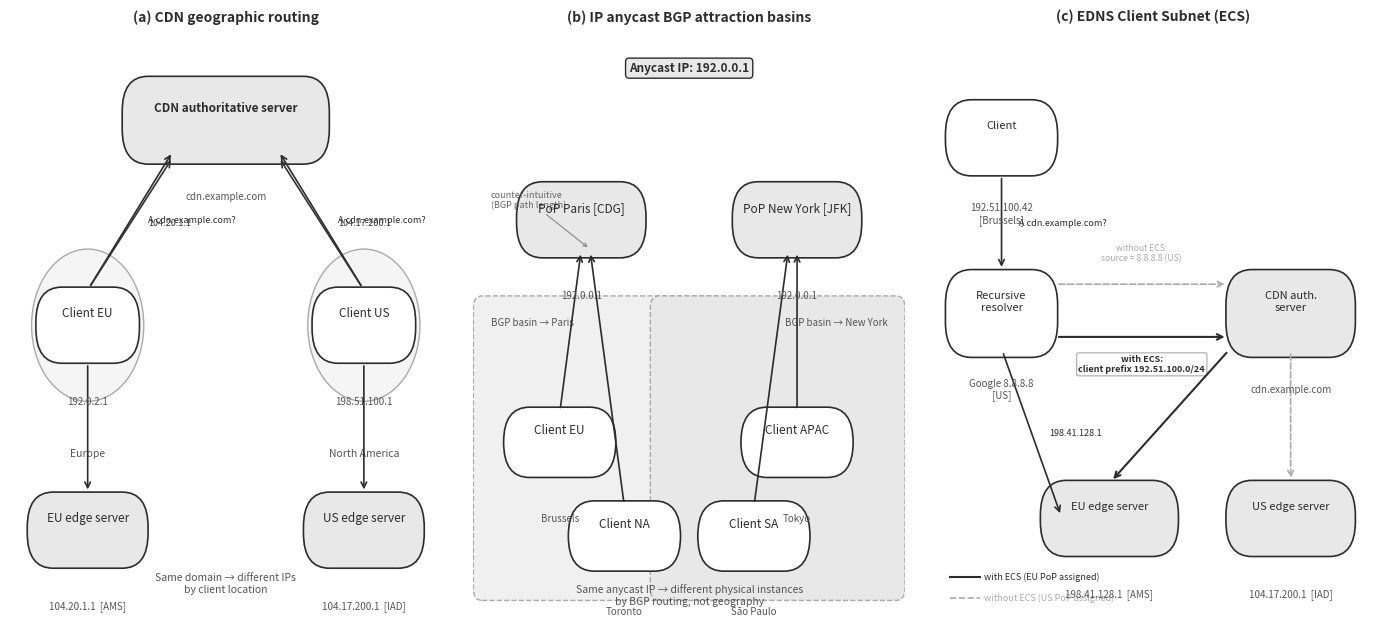

Here is the Python script that generated this plot: (Note: this script raises an exception after producing the figure.)
"""
Figure 2 — Three geographic variation mechanisms in DNS.
Three side-by-side panels: CDN routing, IP anycast BGP basins, ECS.
"""
import matplotlib
matplotlib.use('Agg')
import matplotlib.pyplot as plt
import matplotlib.patches as mpatches
from matplotlib.patches import FancyArrowPatch, FancyBboxPatch
import numpy as np

fig, axes = plt.subplots(1, 3, figsize=(14, 6.5))
fig.patch.set_facecolor('white')

GREY_DARK  = '#2c2c2c'
GREY_MED   = '#555555'
GREY_LIGHT = '#aaaaaa'
GREY_BG    = '#f0f0f0'
WHITE      = '#ffffff'
BLACK      = '#000000'

# ── shared helpers ────────────────────────────────────────────────────────────

def box(ax, x, y, w, h, label, sublabel=None, radius=0.06,
        fc=WHITE, ec=GREY_DARK, lw=1.2, fontsize=8.5, bold=False):
    rect = FancyBboxPatch((x - w/2, y - h/2), w, h,
                          boxstyle=f"round,pad=0.01,rounding_size={radius}",
                          facecolor=fc, edgecolor=ec, linewidth=lw, zorder=3)
    ax.add_patch(rect)
    weight = 'bold' if bold else 'normal'
    ax.text(x, y + (0.02 if sublabel else 0), label,
            ha='center', va='center', fontsize=fontsize, color=GREY_DARK,
            fontweight=weight, zorder=4)
    if sublabel:
        ax.text(x, y - 0.13, sublabel, ha='center', va='center',
                fontsize=7, color=GREY_MED, zorder=4)

def arrow(ax, x0, y0, x1, y1, label=None, color=GREY_DARK, lw=1.2,
          style='->', fontsize=7):
    ax.annotate('', xy=(x1, y1), xytext=(x0, y0),
                arrowprops=dict(arrowstyle=style, color=color,
                                lw=lw, shrinkA=4, shrinkB=4))
    if label:
        mx, my = (x0+x1)/2, (y0+y1)/2
        ax.text(mx + 0.04, my, label, fontsize=fontsize, color=color,
                ha='left', va='center', zorder=5)

def region_circle(ax, x, y, r, label, fc=GREY_BG, ec=GREY_LIGHT):
    circ = plt.Circle((x, y), r, facecolor=fc, edgecolor=ec,
                      linewidth=1, zorder=1)
    ax.add_patch(circ)
    ax.text(x, y - r - 0.08, label, ha='center', va='top',
            fontsize=7.5, color=GREY_MED)


# ══════════════════════════════════════════════════════════════════════════════
# Panel 1 — CDN-based geographic routing
# ══════════════════════════════════════════════════════════════════════════════
ax = axes[0]
ax.set_xlim(0, 1); ax.set_ylim(0, 1); ax.axis('off')
ax.set_title('(a) CDN geographic routing', fontsize=10, fontweight='bold',
             color=GREY_DARK, pad=8)

# CDN authoritative server (top centre)
box(ax, 0.50, 0.85, 0.46, 0.13,
    'CDN authoritative server', 'cdn.example.com',
    fc='#e8e8e8', ec=GREY_DARK, bold=True)

# EU client (left)
region_circle(ax, 0.18, 0.50, 0.13, 'Europe', fc='#f5f5f5')
box(ax, 0.18, 0.50, 0.22, 0.11, 'Client EU', '192.0.2.1')

# US client (right)
region_circle(ax, 0.82, 0.50, 0.13, 'North America', fc='#f5f5f5')
box(ax, 0.82, 0.50, 0.22, 0.11, 'Client US', '198.51.100.1')

# EU PoP (left-bottom)
box(ax, 0.18, 0.15, 0.26, 0.11, 'EU edge server', '104.20.1.1  [AMS]',
    fc='#e8e8e8')
# US PoP (right-bottom)
box(ax, 0.82, 0.15, 0.26, 0.11, 'US edge server', '104.17.200.1  [IAD]',
    fc='#e8e8e8')

# Arrows: clients → CDN auth
arrow(ax, 0.18, 0.56, 0.38, 0.80, 'A cdn.example.com?', fontsize=6.5)
arrow(ax, 0.82, 0.56, 0.62, 0.80, 'A cdn.example.com?', fontsize=6.5)

# Arrows: CDN auth → clients (responses differ)
arrow(ax, 0.38, 0.79, 0.18, 0.56, '104.20.1.1', color='#333333',
      style='<-', fontsize=6.5)
arrow(ax, 0.62, 0.79, 0.82, 0.56, '104.17.200.1', color='#333333',
      style='<-', fontsize=6.5)

# Arrows: clients → PoPs
arrow(ax, 0.18, 0.44, 0.18, 0.21)
arrow(ax, 0.82, 0.44, 0.82, 0.21)

# Annotation
ax.text(0.50, 0.04, 'Same domain → different IPs\nby client location',
        ha='center', va='bottom', fontsize=7.5, color=GREY_MED,
        fontstyle='italic')


# ══════════════════════════════════════════════════════════════════════════════
# Panel 2 — IP anycast BGP attraction basins
# ══════════════════════════════════════════════════════════════════════════════
ax = axes[1]
ax.set_xlim(0, 1); ax.set_ylim(0, 1); ax.axis('off')
ax.set_title('(b) IP anycast BGP attraction basins', fontsize=10,
             fontweight='bold', color=GREY_DARK, pad=8)

# Single anycast IP label
ax.text(0.50, 0.95, 'Anycast IP: 192.0.0.1',
        ha='center', va='top', fontsize=8.5, color=GREY_DARK,
        fontweight='bold',
        bbox=dict(boxstyle='round,pad=0.3', fc='#e8e8e8', ec=GREY_DARK, lw=1))

# PoPs
box(ax, 0.25, 0.68, 0.28, 0.11, 'PoP Paris [CDG]', '192.0.0.1',
    fc='#e8e8e8')
box(ax, 0.75, 0.68, 0.28, 0.11, 'PoP New York [JFK]', '192.0.0.1',
    fc='#e8e8e8')

# BGP basins (dashed regions)
import matplotlib.patches as mpatch
# Basin 1 — Europe + North America → Paris (counter-intuitive)
basin1 = mpatch.FancyBboxPatch((0.02, 0.05), 0.55, 0.48,
                                boxstyle="round,pad=0.02",
                                facecolor='#f0f0f0', edgecolor=GREY_LIGHT,
                                linewidth=1, linestyle='--', zorder=1)
ax.add_patch(basin1)
ax.text(0.04, 0.50, 'BGP basin → Paris', fontsize=7, color=GREY_MED,
        fontstyle='italic')

# Basin 2 — Asia + rest → New York
basin2 = mpatch.FancyBboxPatch((0.43, 0.05), 0.55, 0.48,
                                boxstyle="round,pad=0.02",
                                facecolor='#e8e8e8', edgecolor=GREY_LIGHT,
                                linewidth=1, linestyle='--', zorder=1)
ax.add_patch(basin2)
ax.text(0.96, 0.50, 'BGP basin → New York', fontsize=7, color=GREY_MED,
        fontstyle='italic', ha='right')

# Clients
box(ax, 0.20, 0.30, 0.24, 0.10, 'Client EU', 'Brussels')
box(ax, 0.35, 0.14, 0.24, 0.10, 'Client NA', 'Toronto')  # counter-intuitive
box(ax, 0.75, 0.30, 0.24, 0.10, 'Client APAC', 'Tokyo')
box(ax, 0.65, 0.14, 0.24, 0.10, 'Client SA', 'São Paulo')

# Arrows to PoPs
arrow(ax, 0.20, 0.35, 0.25, 0.63)
arrow(ax, 0.35, 0.19, 0.27, 0.63)  # counter-intuitive: Toronto → Paris
arrow(ax, 0.75, 0.35, 0.75, 0.63)
arrow(ax, 0.65, 0.19, 0.73, 0.63)

# Annotation counter-intuitive
ax.annotate('counter-intuitive\n(BGP path length)',
            xy=(0.27, 0.63), xytext=(0.04, 0.70),
            fontsize=6.5, color='#666666', fontstyle='italic',
            arrowprops=dict(arrowstyle='->', color='#888888', lw=0.8))

ax.text(0.50, 0.02, 'Same anycast IP → different physical instances\nby BGP routing, not geography',
        ha='center', va='bottom', fontsize=7.5, color=GREY_MED,
        fontstyle='italic')


# ══════════════════════════════════════════════════════════════════════════════
# Panel 3 — EDNS Client Subnet (ECS)
# ══════════════════════════════════════════════════════════════════════════════
ax = axes[2]
ax.set_xlim(0, 1); ax.set_ylim(0, 1); ax.axis('off')
ax.set_title('(c) EDNS Client Subnet (ECS)', fontsize=10, fontweight='bold',
             color=GREY_DARK, pad=8)

# Actors
box(ax, 0.15, 0.82, 0.24, 0.11, 'Client', '192.51.100.42\n[Brussels]',
    fontsize=8)
box(ax, 0.15, 0.52, 0.24, 0.13, 'Recursive\nresolver', 'Google 8.8.8.8\n[US]',
    fontsize=8)
box(ax, 0.82, 0.52, 0.28, 0.13, 'CDN auth.\nserver', 'cdn.example.com',
    fontsize=8, fc='#e8e8e8')
box(ax, 0.40, 0.17, 0.30, 0.11, 'EU edge server',
    '198.41.128.1  [AMS]', fc='#e8e8e8', fontsize=8)
box(ax, 0.82, 0.17, 0.28, 0.11, 'US edge server',
    '104.17.200.1  [IAD]', fc='#e8e8e8', fontsize=8)

# client → resolver
arrow(ax, 0.15, 0.76, 0.15, 0.59, 'A cdn.example.com?', fontsize=6.5)

# resolver → CDN auth WITHOUT ECS
ax.annotate('', xy=(0.68, 0.57), xytext=(0.27, 0.57),
            arrowprops=dict(arrowstyle='->', color=GREY_LIGHT, lw=1.2,
                            linestyle='dashed', shrinkA=4, shrinkB=4))
ax.text(0.475, 0.61, 'without ECS:\nsource = 8.8.8.8 (US)',
        ha='center', fontsize=6.2, color=GREY_LIGHT, fontstyle='italic')
# CDN → US server (dashed)
ax.annotate('', xy=(0.82, 0.23), xytext=(0.82, 0.46),
            arrowprops=dict(arrowstyle='->', color=GREY_LIGHT, lw=1.2,
                            linestyle='dashed', shrinkA=4, shrinkB=4))

# resolver → CDN auth WITH ECS
ax.annotate('', xy=(0.68, 0.48), xytext=(0.27, 0.48),
            arrowprops=dict(arrowstyle='->', color=GREY_DARK, lw=1.5,
                            shrinkA=4, shrinkB=4))
ax.text(0.475, 0.42, 'with ECS:\nclient prefix 192.51.100.0/24',
        ha='center', fontsize=6.5, color=GREY_DARK, fontweight='bold',
        bbox=dict(boxstyle='round,pad=0.2', fc='white', ec='#aaaaaa', lw=0.8))
# CDN → EU server (solid)
ax.annotate('', xy=(0.40, 0.23), xytext=(0.68, 0.46),
            arrowprops=dict(arrowstyle='->', color=GREY_DARK, lw=1.5,
                            shrinkA=4, shrinkB=4))

# EU server → client
arrow(ax, 0.29, 0.17, 0.15, 0.46, '198.41.128.1', color=GREY_DARK,
      style='<-', fontsize=6.5)

# Legend
ax.plot([0.03, 0.10], [0.07, 0.07], color=GREY_DARK, lw=1.5)
ax.text(0.11, 0.07, 'with ECS (EU PoP assigned)',
        fontsize=6.5, color=GREY_DARK, va='center')
ax.plot([0.03, 0.10], [0.035, 0.035], color=GREY_LIGHT, lw=1.2,
        linestyle='--')
ax.text(0.11, 0.035, 'without ECS (US PoP assigned)',
        fontsize=6.5, color=GREY_LIGHT, va='center')


plt.tight_layout(pad=1.5)
out = '/workspace/latex/figures/fig2_geographic_mechanisms.png'
plt.savefig(out, dpi=200, bbox_inches='tight', facecolor='white')
print(f'Saved: {out}')
